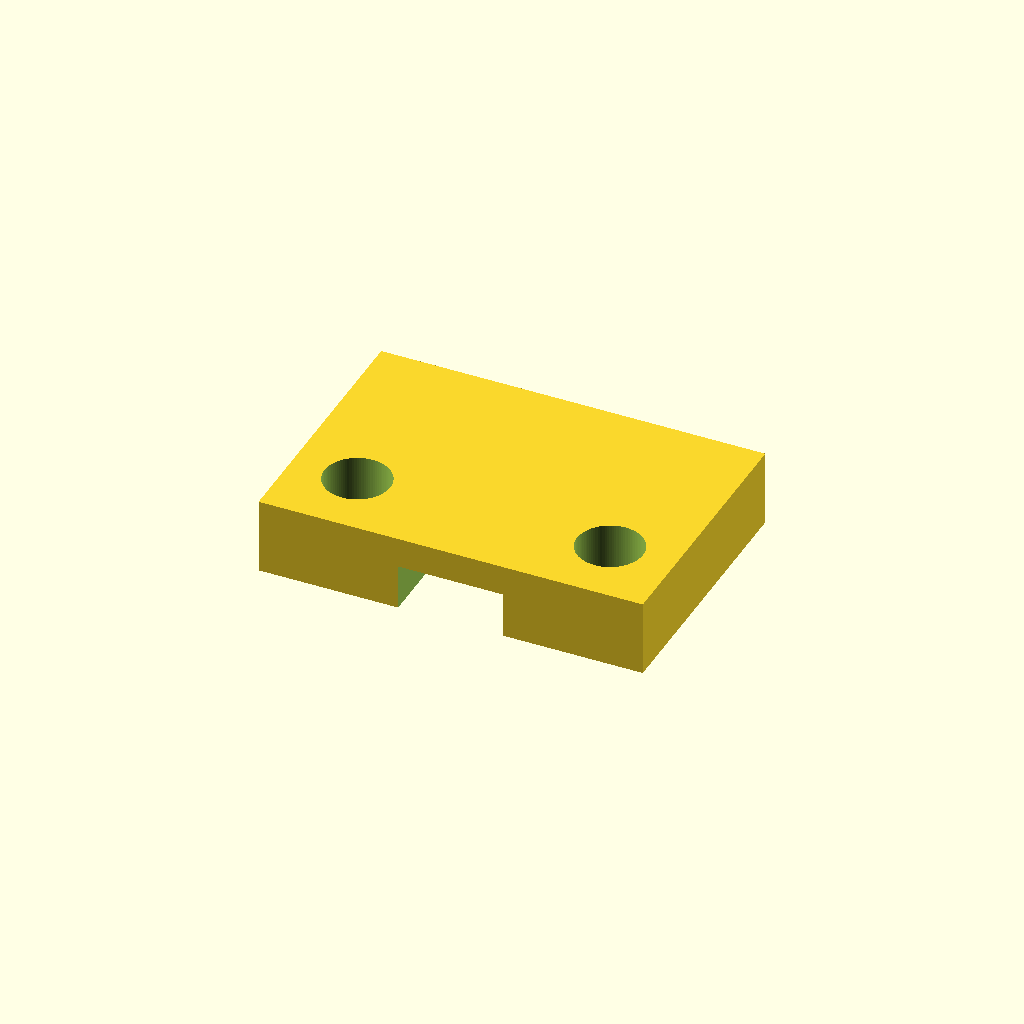
Cell 1: the model at its default parameters.
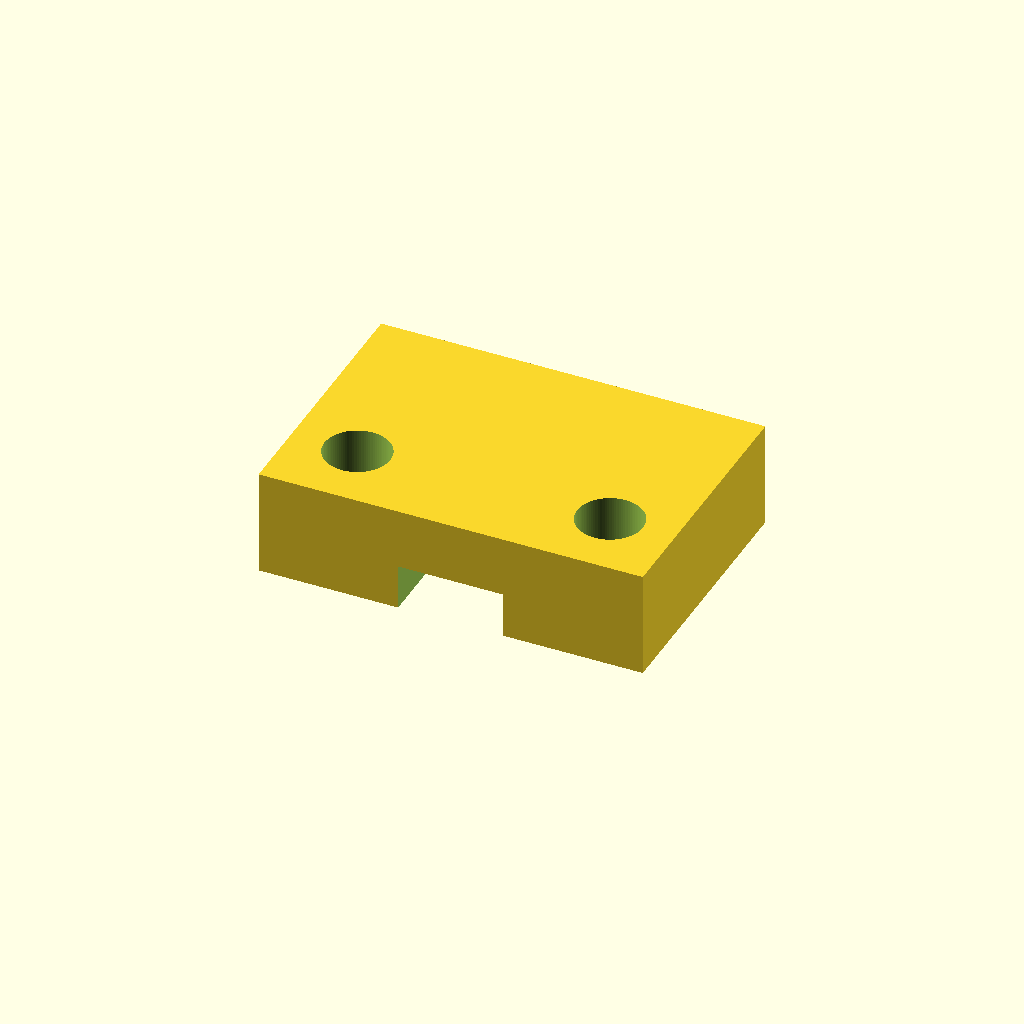
Cell 2: t_top = 6 (everything else at default).
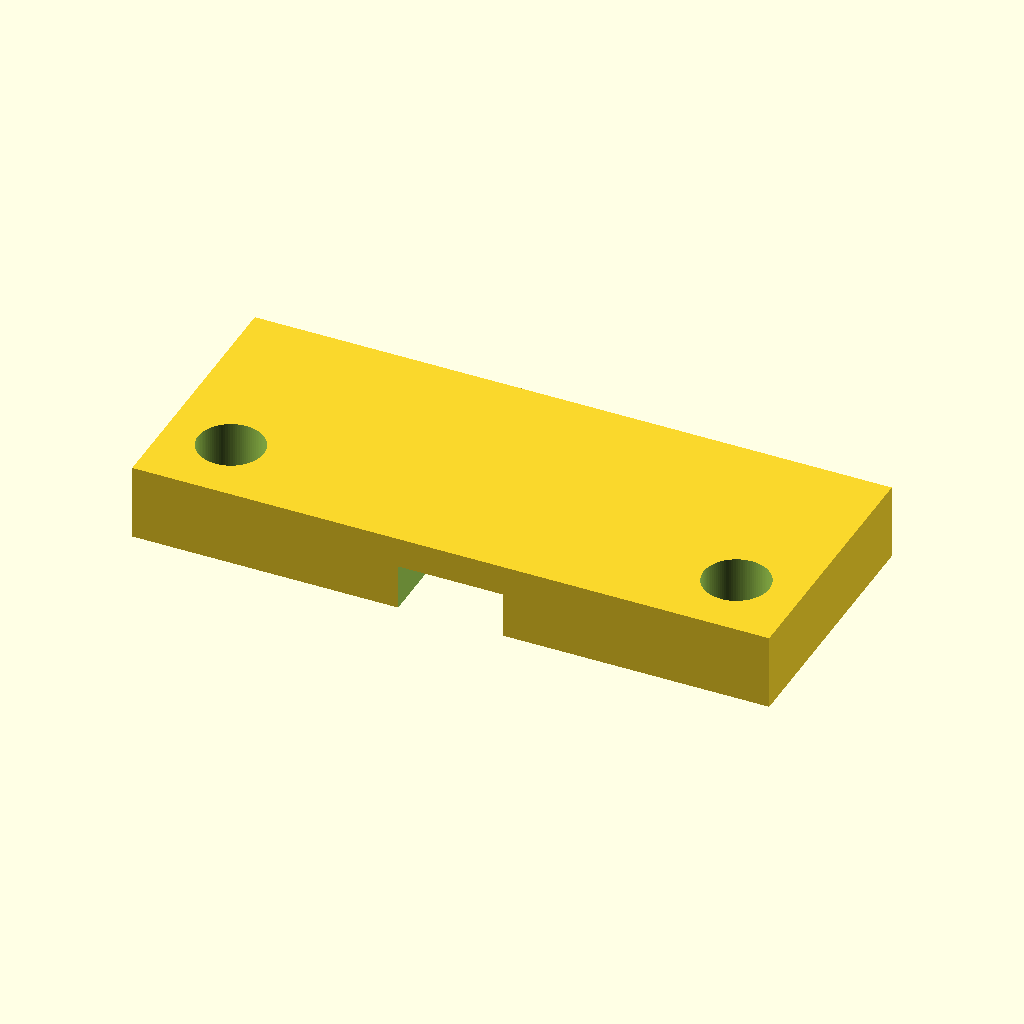
Cell 3: pitch = 50 (everything else at default).
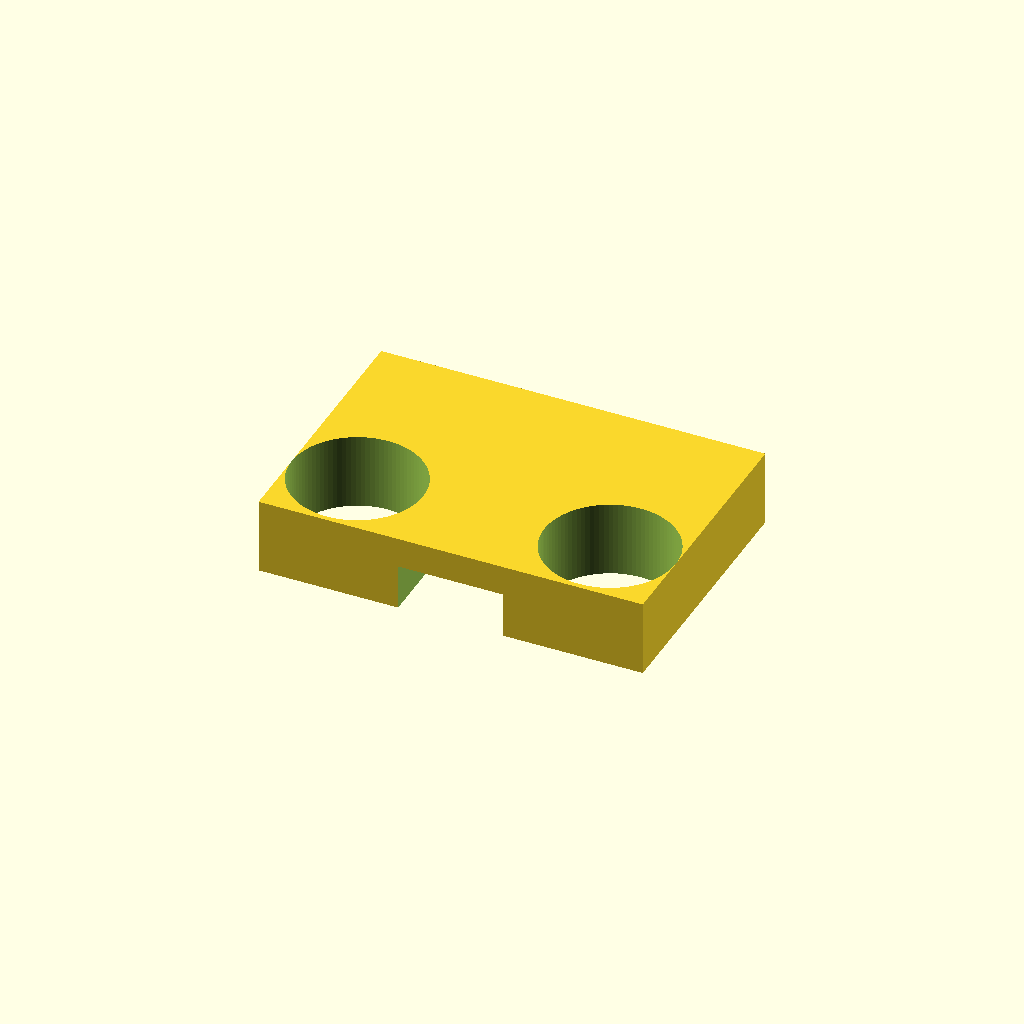
Cell 4: hole_d = 13 (everything else at default).
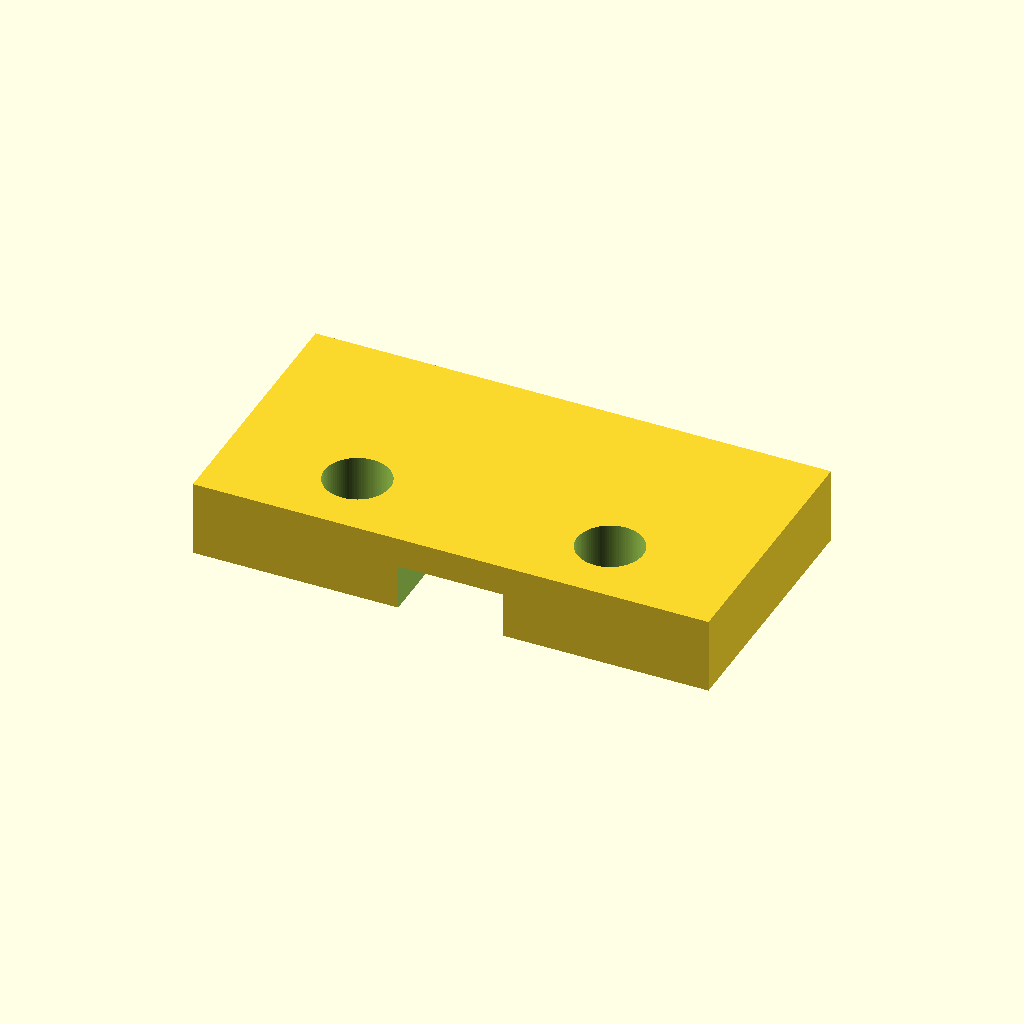
Cell 5: end_m = 13 (everything else at default).
All cells are drawn from one camera (rotation 55°, 0°, 25°, orthographic, colour scheme Cornfield), so only the parameter changes between them.
Source of the model, models/mos_clamp_16x10x4p5/mos_clamp_16x10x4p5.scad:
// MOS 管压块 mos_clamp_16x10x4p5 — 参考 saddle_clamp_sq6 (槽 + 2×M6 @ 25)
// 压 TO-220 MOS (长16 宽10 高4.5) 到 M6 网格板 (节距 25); MOS 长度沿 Y 推进底部盲槽
// 平顶: 孔距 25 - 大扁头 Φ12.5 = 12.5 放不下 10 宽 MOS + 两侧壁, 故脚与顶齐平, 头坐顶面
// +Y 端挡板厚 2 (全长全高); 槽深 24 (用户加宽 1cm, 原 14), 开口面与孔位不动
// 过盈 0 (用户 2026-09-15 选定: 两脚贴板, 拧到底也压不坏封装); 垫导热垫时改 pad_t / preload

mos_l = 16; mos_w = 10; mos_h = 4.5;   // MOS 包络
side_clr = 0.2;   // 槽宽单侧间隙
preload  = 0;     // 过盈 = (MOS + 垫) 叠高 - 槽高; 垫导热垫时取垫允许的压缩量
pad_t    = 0;     // MOS 下导热硅胶垫厚 (待定)
t_top    = 3;     // 槽顶厚
pitch    = 25;    // 网格孔距
hole_d   = 6.5;   // M6 通孔
end_m    = 6.5;   // 孔心到 X 端面 (>= 头半径 6.25)
hole_y_open = 7;  // 孔心到开口面
ch_d     = 24;    // 槽深 (开口面 -> 挡板内面)
baffle_t = 2;     // +Y 端挡板厚

ch_w   = mos_w + 2*side_clr;   // 10.4
ch_h   = mos_h + pad_t - preload;   // 4.5
h      = ch_h + t_top;         // 7.5
hx     = pitch/2;              // 12.5
half_l = hx + end_m;           // 19
y_open = -hole_y_open;         // -7 开口面 (孔心在 y=0)

module mos_clamp_16x10x4p5() {
    difference() {
        translate([-half_l, y_open, 0]) cube([2*half_l, ch_d + baffle_t, h]);
        // 底部盲槽: 只从 -Y 端开口, 止于挡板内面 y = y_open + ch_d
        translate([-ch_w/2, y_open - 1, -1]) cube([ch_w, ch_d + 1, ch_h + 1]);
        // 2 × M6 通孔
        for (sx = [-1, 1])
            translate([sx*hx, 0, -1]) cylinder(h = h + 2, d = hole_d, $fn = 96);
    }
}

mos_clamp_16x10x4p5();
Parameter table extracted from the source (name, type, default, range or options):
side_clr: number, default 0.2
preload: number, default 0
pad_t: number, default 0
t_top: number, default 3
pitch: number, default 25
hole_d: number, default 6.5
end_m: number, default 6.5
hole_y_open: number, default 7
ch_d: number, default 24
baffle_t: number, default 2
